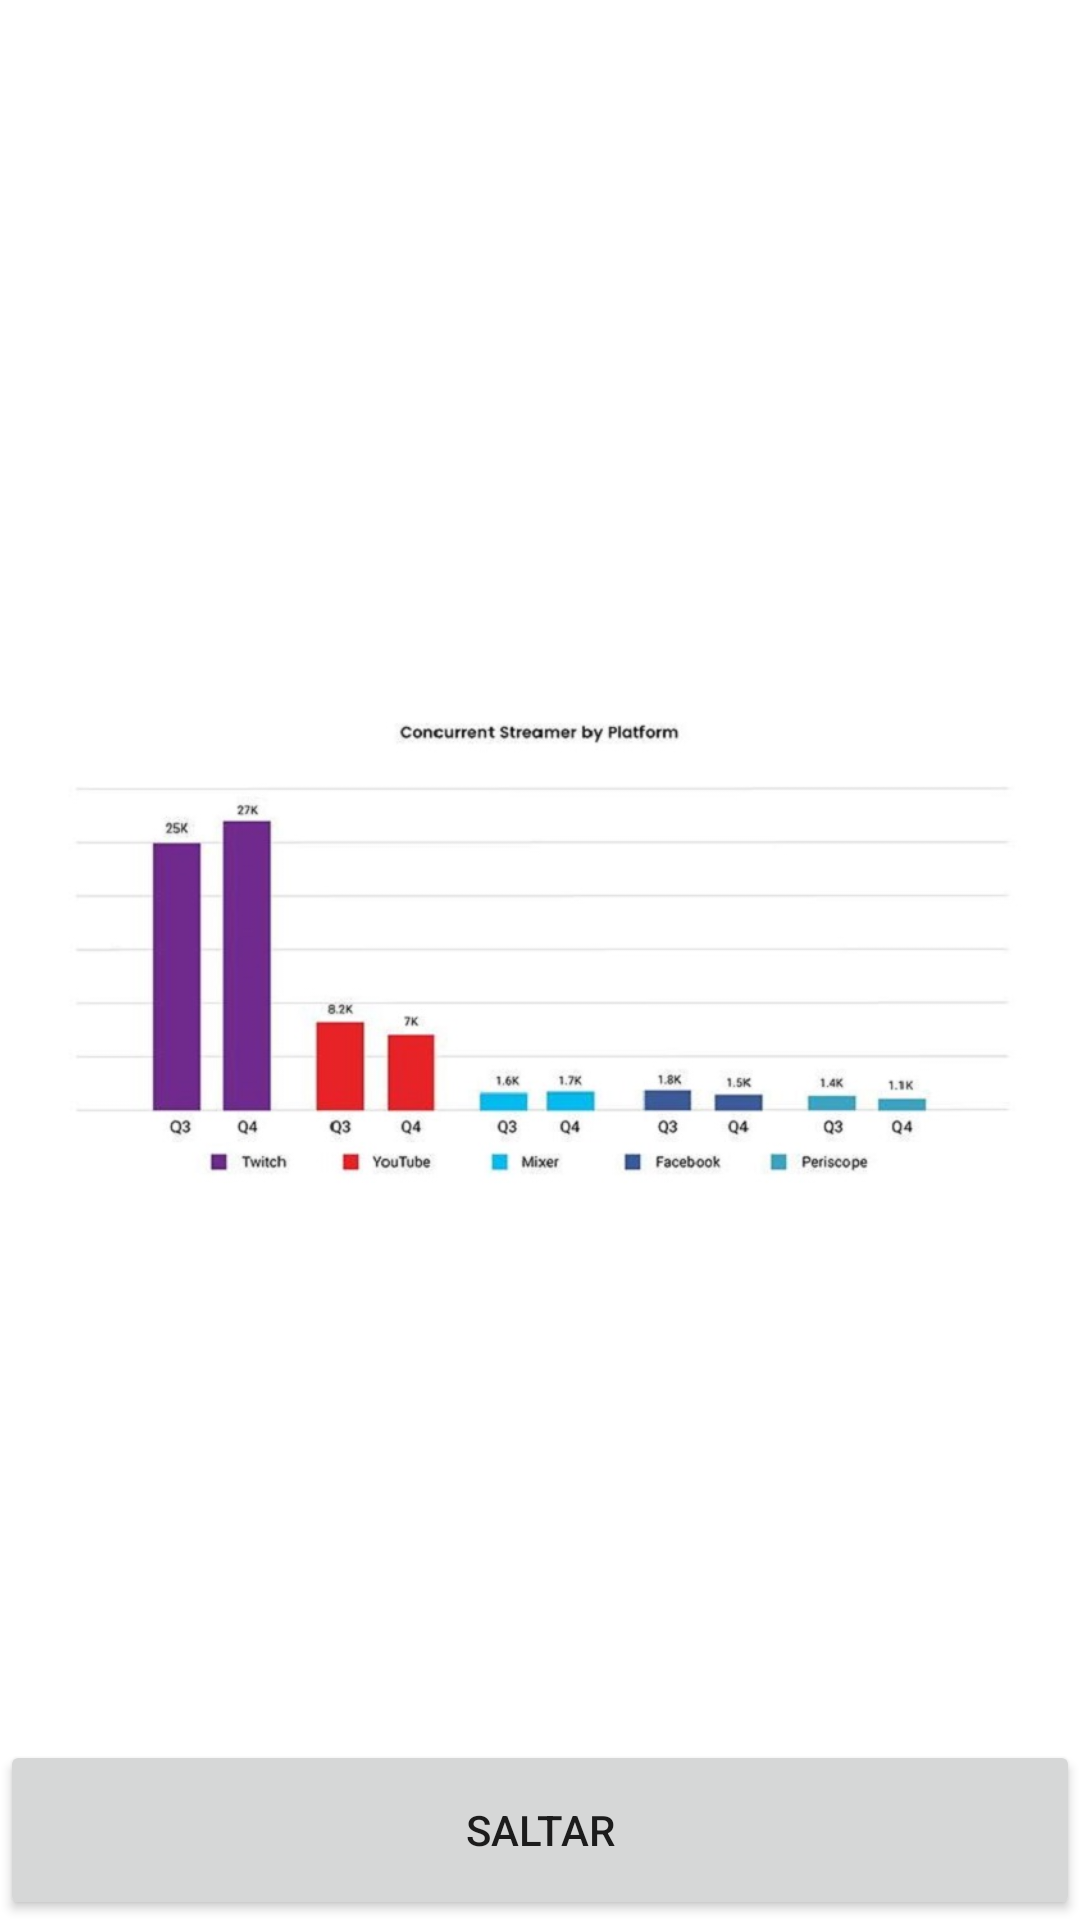

The Android layout XML behind this screen, and the referenced resources:
<!-- AndroidManifest.xml: application theme Theme.CrazyLayouts -->
<!-- res/layout/activity_ejemplo_frame_layout.xml -->
<?xml version="1.0" encoding="utf-8"?>
<FrameLayout xmlns:android="http://schemas.android.com/apk/res/android"
    xmlns:app="http://schemas.android.com/apk/res-auto"
    xmlns:tools="http://schemas.android.com/tools"
    android:layout_width="match_parent"
    android:layout_height="match_parent"
    tools:context=".EjemploFrameLayout">

    <ImageView
        android:id="@+id/image_background"
        android:layout_width="match_parent"
        android:layout_height="match_parent"
        android:layout_gravity="top|center"
        android:scaleType="centerCrop"
        tools:srcCompat="@drawable/fondo" />

    <ImageView
        android:id="@+id/image_estadistica"
        android:layout_width="wrap_content"
        android:layout_height="wrap_content"
        android:layout_gravity="center"
        android:padding="16dp"
        app:srcCompat="@drawable/estadistica" />

    <Button
        android:id="@+id/button_saltar"
        android:layout_width="match_parent"
        android:layout_height="60dp"
        android:layout_gravity="center_horizontal|bottom"
        android:text="Saltar"
        />
</FrameLayout>
<!-- resources referenced by this layout -->
<resources>
  <!-- drawable estadistica: png bitmap (drawable, 90279 bytes) -->
  <style name="Theme.CrazyLayouts" parent="Theme.MaterialComponents.DayNight.DarkActionBar">
          
          <item name="colorPrimary">@color/purple_500</item>
          <item name="colorPrimaryVariant">@color/purple_700</item>
          <item name="colorOnPrimary">@color/white</item>
          
          <item name="colorSecondary">@color/teal_200</item>
          <item name="colorSecondaryVariant">@color/teal_700</item>
          <item name="colorOnSecondary">@color/black</item>
          
          <item name="android:statusBarColor" tools:targetApi="l">?attr/colorPrimaryVariant</item>
          
      </style>
  <!-- not gathered from this repository: default colours our renderer supplied (Android Studio template values) -->
  <color name="purple_500">#FF6200EE</color>
  <color name="purple_700">#FF3700B3</color>
  <color name="teal_200">#FF03DAC5</color>
  <color name="teal_700">#FF018786</color>
  <color name="black">#FF000000</color>
  <color name="white">#FFFFFFFF</color>
</resources>
